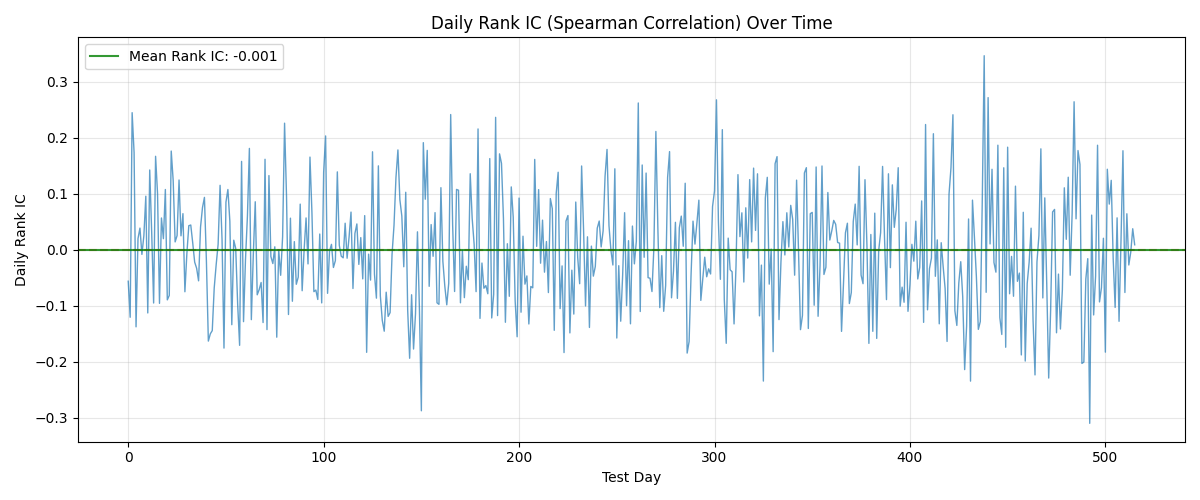

Values plotted in this chart, from the file beside it:
day, rank_ic
0, -0.05624
1, -0.1206
2, 0.2448
3, 0.1737
4, -0.1377
5, 0.01992
6, 0.03866
7, -0.008345
8, 0.02487
9, 0.09559
10, -0.1129
11, 0.1425
12, 0.03163
13, -0.09516
14, 0.1669
15, 0.1005
16, -0.09579
17, 0.05671
18, 0.01976
19, 0.1076
20, -0.08955
21, -0.08163
22, 0.1763
23, 0.1239
24, 0.01398
25, 0.02525
26, 0.1245
27, 0.02485
28, 0.06445
29, -0.07506
30, -0.007212
31, 0.0429
32, 0.04414
33, 0.0123
34, -0.02213
35, -0.03303
36, -0.05554
37, 0.04047
38, 0.0753
39, 0.09351
40, -0.01966
41, -0.1632
42, -0.1502
43, -0.1444
44, -0.06829
45, -0.02676
46, 0.009815
47, 0.1151
48, 0.01902
49, -0.1757
50, 0.08494
51, 0.1076
52, 0.05093
53, -0.1339
54, 0.01701
55, 0.002441
56, -0.09747
57, -0.1708
58, 0.1578
59, -0.1284
... 456 more rows
